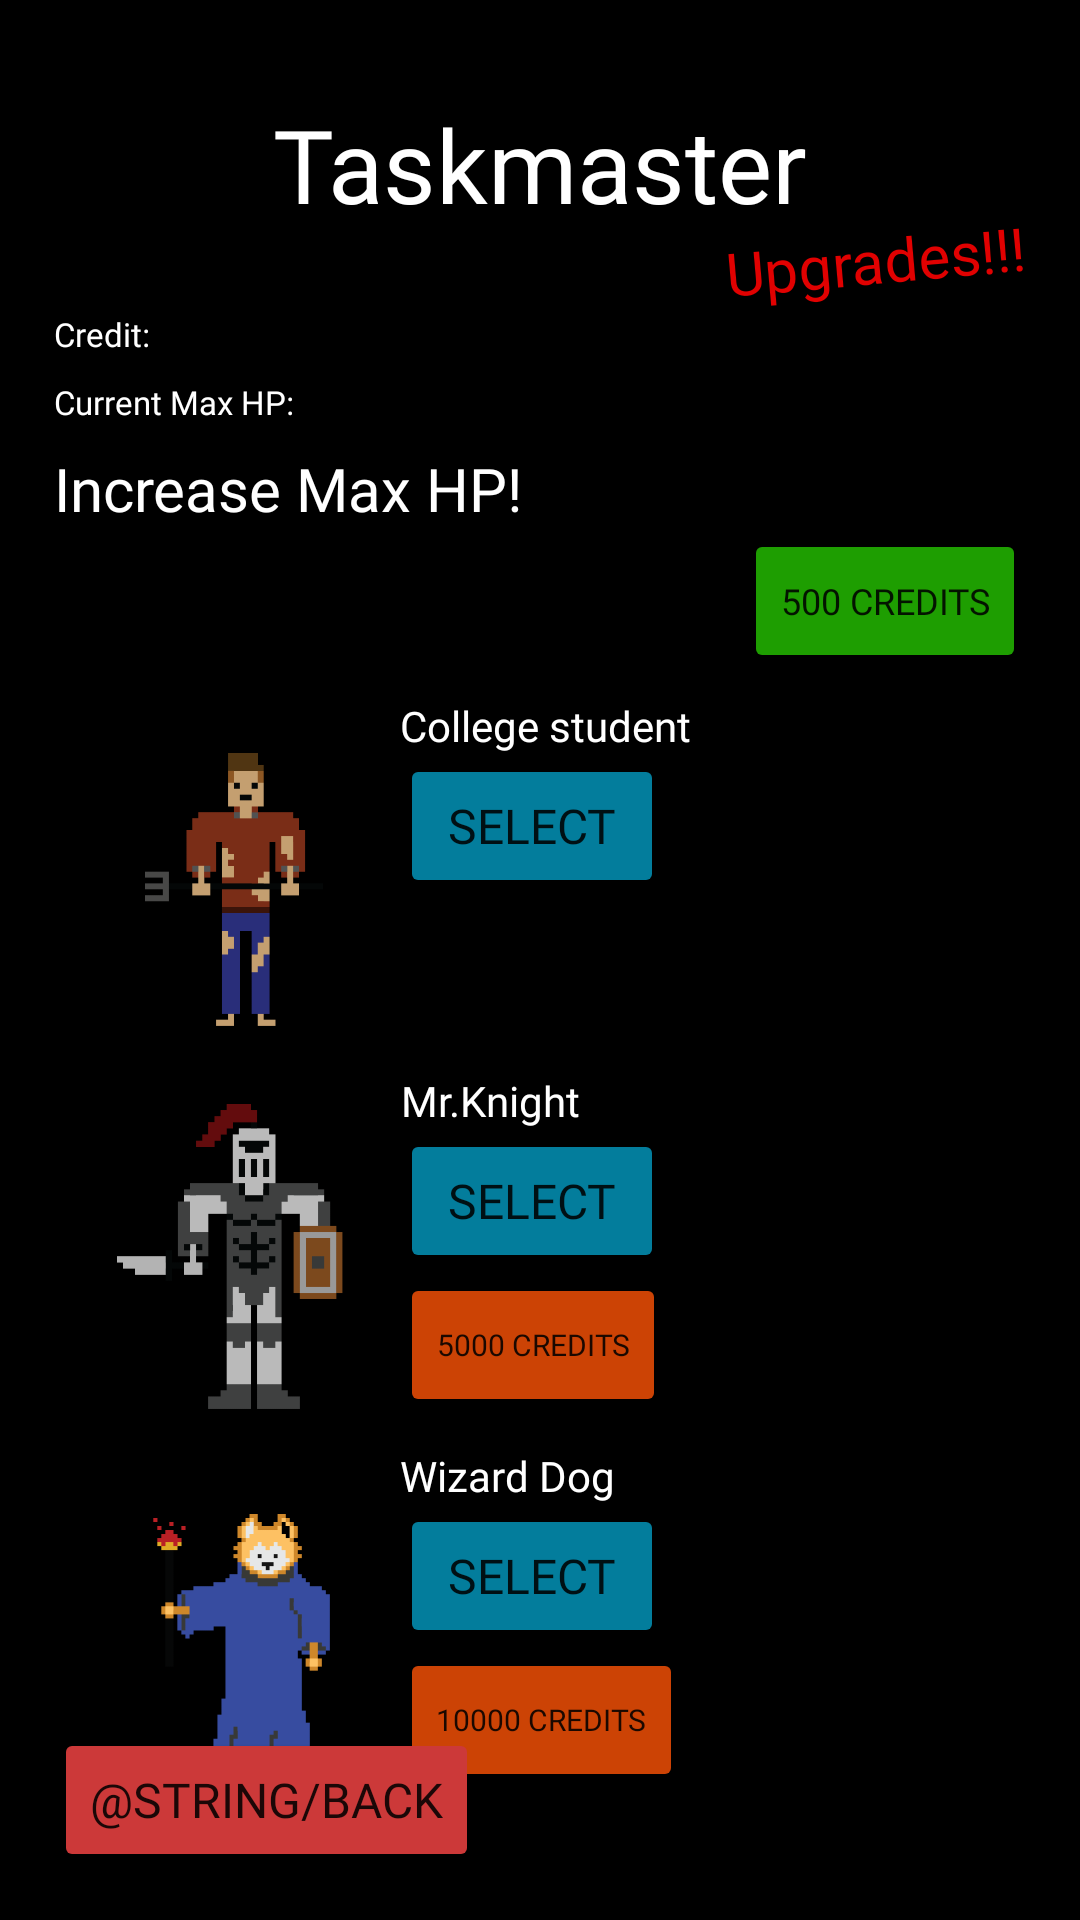

Android layout source for this screen:
<!-- AndroidManifest.xml: application theme Theme.TaskMaster -->
<!-- res/layout/activity_upgrade_page.xml -->
<?xml version="1.0" encoding="utf-8"?>
<androidx.constraintlayout.widget.ConstraintLayout xmlns:android="http://schemas.android.com/apk/res/android"
    xmlns:app="http://schemas.android.com/apk/res-auto"
    xmlns:tools="http://schemas.android.com/tools"
    android:layout_width="match_parent"
    android:layout_height="match_parent"
    android:background="#000000"
    android:backgroundTint="#000000"
    tools:context=".upgrade_Page">

    <androidx.constraintlayout.widget.Guideline
        android:id="@+id/guideline22"
        android:layout_width="wrap_content"
        android:layout_height="wrap_content"
        android:orientation="vertical"
        app:layout_constraintGuide_percent="0.37" />

    <TextView
        android:id="@+id/userMaxHealth"
        android:layout_width="wrap_content"
        android:layout_height="wrap_content"
        android:layout_marginTop="8dp"
        android:fontFamily="@font/press_start_2p"
        android:text="Current Max HP:"
        android:textColor="#FFFFFF"
        android:textSize="11sp"
        app:layout_constraintStart_toStartOf="@+id/guideline17"
        app:layout_constraintTop_toBottomOf="@+id/credit2" />

    <TextView
        android:id="@+id/currentHP"
        android:layout_width="wrap_content"
        android:layout_height="wrap_content"
        android:layout_marginTop="8dp"
        android:fontFamily="@font/press_start_2p"
        android:textColor="#FFFFFF"
        android:textSize="11sp"
        app:layout_constraintStart_toEndOf="@+id/userMaxHealth"
        app:layout_constraintTop_toBottomOf="@id/credit2" />

    <Button
        android:id="@+id/increaseMax_bttn"
        android:layout_width="wrap_content"
        android:layout_height="wrap_content"
        android:backgroundTint="#1E9E01"
        android:fontFamily="@font/press_start_2p"
        android:text="500 Credits"
        android:textSize="12sp"
        app:layout_constraintEnd_toStartOf="@+id/guideline20"
        app:layout_constraintTop_toBottomOf="@+id/maxHealth" />

    <TextView
        android:id="@+id/upgradeText"
        android:layout_width="wrap_content"
        android:layout_height="wrap_content"
        android:fontFamily="@font/press_start_2p"
        android:rotation="-5"
        android:text="Upgrades!!!"
        android:textAlignment="center"
        android:textColor="#E10101"
        android:textSize="20sp"
        app:layout_constraintBottom_toTopOf="@+id/guideline21"
        app:layout_constraintEnd_toStartOf="@+id/guideline20"
        app:layout_constraintTop_toBottomOf="@+id/taskmasterText" />

    <TextView
        android:id="@+id/taskmasterText"
        android:layout_width="wrap_content"
        android:layout_height="wrap_content"
        android:layout_marginTop="32dp"
        android:fontFamily="@font/press_start_2p"
        android:text="Taskmaster"
        android:textAlignment="center"
        android:textColor="#FFFFFF"
        android:textSize="34sp"
        app:layout_constraintEnd_toEndOf="parent"
        app:layout_constraintHorizontal_bias="0.5"
        app:layout_constraintStart_toStartOf="parent"
        app:layout_constraintTop_toTopOf="parent"
        app:layout_constraintVertical_bias="0.042" />

    <TextView
        android:id="@+id/collegeText"
        android:layout_width="wrap_content"
        android:layout_height="wrap_content"
        android:fontFamily="@font/press_start_2p"
        android:text="College student"
        android:textAlignment="center"
        android:textColor="#FFFFFF"
        android:textSize="14sp"
        app:layout_constraintStart_toStartOf="@+id/guideline22"
        app:layout_constraintTop_toTopOf="@+id/imageView" />

    <TextView
        android:id="@+id/knightText"
        android:layout_width="wrap_content"
        android:layout_height="wrap_content"
        android:fontFamily="@font/press_start_2p"
        android:text="Mr.Knight"
        android:textAlignment="center"
        android:textColor="#FFFFFF"
        android:textSize="14sp"
        app:layout_constraintStart_toStartOf="@+id/guideline22"
        app:layout_constraintTop_toBottomOf="@+id/imageView" />

    <TextView
        android:id="@+id/wizardText2"
        android:layout_width="wrap_content"
        android:layout_height="wrap_content"
        android:fontFamily="@font/press_start_2p"
        android:text="Wizard Dog"
        android:textAlignment="center"
        android:textColor="#FFFFFF"
        android:textSize="14sp"
        app:layout_constraintStart_toStartOf="@+id/guideline22"
        app:layout_constraintTop_toTopOf="@+id/imageView3" />

    <androidx.constraintlayout.widget.Guideline
        android:id="@+id/guideline21"
        android:layout_width="wrap_content"
        android:layout_height="wrap_content"
        android:orientation="horizontal"
        app:layout_constraintGuide_percent="0.15" />

    <TextView
        android:id="@+id/credit2"
        android:layout_width="wrap_content"
        android:layout_height="wrap_content"
        android:layout_marginTop="8dp"
        android:fontFamily="@font/press_start_2p"
        android:text="Credit:"
        android:textColor="#FFFFFF"
        android:textSize="11sp"
        app:layout_constraintStart_toStartOf="@+id/guideline17"
        app:layout_constraintTop_toBottomOf="@+id/guideline21" />

    <TextView
        android:id="@+id/currentCredit2"
        android:layout_width="wrap_content"
        android:layout_height="wrap_content"
        android:layout_marginTop="8dp"
        android:fontFamily="@font/press_start_2p"
        android:textColor="#FFFFFF"
        android:textSize="11sp"
        app:layout_constraintStart_toEndOf="@+id/credit2"
        app:layout_constraintTop_toBottomOf="@id/guideline21" />

    <Button
        android:id="@+id/select_bttn_knight"
        android:layout_width="wrap_content"
        android:layout_height="wrap_content"
        android:backgroundTint="#037D9C"
        android:fontFamily="@font/press_start_2p"
        android:text="select"
        android:textSize="16sp"
        app:layout_constraintStart_toStartOf="@+id/guideline22"
        app:layout_constraintTop_toBottomOf="@+id/knightText" />

    <Button
        android:id="@+id/select_bttn_wizard"
        android:layout_width="wrap_content"
        android:layout_height="wrap_content"
        android:backgroundTint="#037D9C"
        android:fontFamily="@font/press_start_2p"
        android:text="select"
        android:textSize="16sp"
        app:layout_constraintStart_toStartOf="@+id/guideline22"
        app:layout_constraintTop_toBottomOf="@+id/wizardText2" />

    <Button
        android:id="@+id/buy_bttn_knight2"
        android:layout_width="wrap_content"
        android:layout_height="wrap_content"
        android:backgroundTint="#CC4305"
        android:fontFamily="@font/press_start_2p"
        android:text="5000 credits"
        android:textSize="10sp"
        app:layout_constraintStart_toStartOf="@+id/guideline22"
        app:layout_constraintTop_toBottomOf="@+id/select_bttn_knight" />

    <Button
        android:id="@+id/buy_bttn_wizard"
        android:layout_width="wrap_content"
        android:layout_height="wrap_content"
        android:backgroundTint="#CC4305"
        android:fontFamily="@font/press_start_2p"
        android:text="10000 credits"
        android:textSize="10sp"
        app:layout_constraintStart_toStartOf="@+id/guideline22"
        app:layout_constraintTop_toBottomOf="@+id/select_bttn_wizard" />

    <Button
        android:id="@+id/select_bttn_college"
        android:layout_width="wrap_content"
        android:layout_height="wrap_content"
        android:backgroundTint="#037D9C"
        android:fontFamily="@font/press_start_2p"
        android:text="select"
        android:textSize="16sp"
        app:layout_constraintStart_toStartOf="@+id/guideline22"
        app:layout_constraintTop_toBottomOf="@+id/collegeText" />

    <Button
        android:id="@+id/upgradBack_Button"
        android:layout_width="wrap_content"
        android:layout_height="wrap_content"
        android:layout_marginBottom="16dp"
        android:backgroundTint="#CC3939"
        android:fontFamily="@font/press_start_2p"
        android:text="@string/back"
        android:textSize="16sp"
        app:layout_constraintBottom_toBottomOf="parent"
        app:layout_constraintStart_toStartOf="@id/guideline17" />

    <androidx.constraintlayout.widget.Guideline
        android:id="@+id/guideline17"
        android:layout_width="wrap_content"
        android:layout_height="wrap_content"
        android:orientation="vertical"
        app:layout_constraintGuide_percent="0.05" />

    <androidx.constraintlayout.widget.Guideline
        android:id="@+id/guideline18"
        android:layout_width="wrap_content"
        android:layout_height="wrap_content"
        android:orientation="vertical"
        app:layout_constraintGuide_percent="0.5" />

    <androidx.constraintlayout.widget.Guideline
        android:id="@+id/guideline19"
        android:layout_width="wrap_content"
        android:layout_height="wrap_content"
        android:orientation="vertical"
        app:layout_constraintGuide_percent="0.7" />

    <androidx.constraintlayout.widget.Guideline
        android:id="@+id/guideline20"
        android:layout_width="wrap_content"
        android:layout_height="wrap_content"
        android:orientation="vertical"
        app:layout_constraintGuide_percent="0.95" />

    <TextView
        android:id="@+id/maxHealth"
        android:layout_width="wrap_content"
        android:layout_height="wrap_content"
        android:layout_marginTop="8dp"
        android:fontFamily="@font/press_start_2p"
        android:text="Increase Max HP!"
        android:textColor="#FFFFFF"
        android:textSize="20sp"
        app:layout_constraintStart_toStartOf="@id/guideline17"
        app:layout_constraintTop_toBottomOf="@+id/userMaxHealth" />

    <ImageView
        android:id="@+id/imageView"
        android:layout_width="125dp"
        android:layout_height="125dp"
        android:layout_marginTop="8dp"
        app:layout_constraintStart_toStartOf="@+id/guideline17"
        app:layout_constraintTop_toBottomOf="@+id/increaseMax_bttn"
        app:srcCompat="@drawable/peasant" />

    <ImageView
        android:id="@+id/imageView2"
        android:layout_width="125dp"
        android:layout_height="125dp"
        app:layout_constraintStart_toStartOf="@+id/guideline17"
        app:layout_constraintTop_toBottomOf="@+id/imageView"
        app:srcCompat="@drawable/knight" />

    <ImageView
        android:id="@+id/imageView3"
        android:layout_width="125dp"
        android:layout_height="125dp"
        app:layout_constraintStart_toStartOf="@+id/guideline17"
        app:layout_constraintTop_toBottomOf="@+id/imageView2"
        app:srcCompat="@drawable/dogwizard" />
</androidx.constraintlayout.widget.ConstraintLayout>
<!-- resources referenced by this layout -->
<resources>
  <!-- drawable dogwizard: png bitmap (drawable, 5652 bytes) -->
  <!-- drawable knight: png bitmap (drawable, 5654 bytes) -->
  <!-- drawable peasant: png bitmap (drawable, 4989 bytes) -->
  <style name="Theme.TaskMaster" parent="Theme.MaterialComponents.DayNight.NoActionBar">
          
          <item name="colorPrimary">@color/purple_500</item>
          <item name="colorPrimaryVariant">@color/purple_700</item>
          <item name="colorOnPrimary">@color/white</item>
          
          <item name="colorSecondary">@color/teal_200</item>
          <item name="colorSecondaryVariant">@color/teal_700</item>
          <item name="colorOnSecondary">@color/black</item>
          
          <item name="android:statusBarColor" tools:targetApi="l">?attr/colorPrimaryVariant</item>
          
      </style>
  <color name="purple_500">#FF6200EE</color>
  <color name="purple_700">#FF3700B3</color>
  <color name="white">#FFFFFFFF</color>
  <color name="teal_200">#FF03DAC5</color>
  <color name="teal_700">#FF018786</color>
  <color name="black">#FF000000</color>
</resources>
